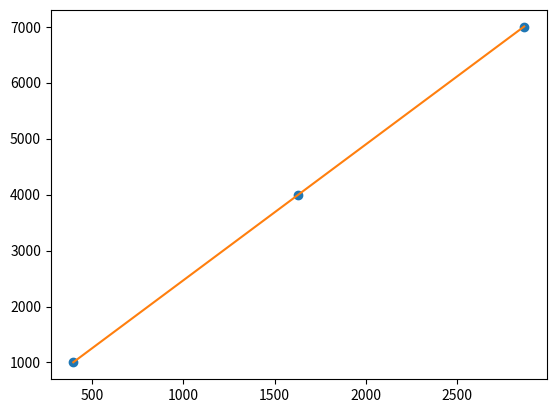

Generate this figure with matplotlib:
import matplotlib.pyplot as plt
        
# Input data
x = [396, 1627, 2867]
y = [1000, 4000, 7000]

# Calculate the necessary values
n = len(x)
sum_x = sum(x)
sum_y = sum(y)
sum_xy = sum([x[i] * y[i] for i in range(n)])
sum_x_squared = sum([x[i] ** 2 for i in range(n)])

# Calculate the slope and y-intercept of the line of best fit
m = (n * sum_xy - sum_x * sum_y) / (n * sum_x_squared - sum_x ** 2)
b = (sum_y - m * sum_x) / n

y2 = [i*m+b for i in x]

print(sum_x)

for i in y2:
    print(i)

plt.plot(x,y,"o")

plt.plot(x, y2)

plt.show()